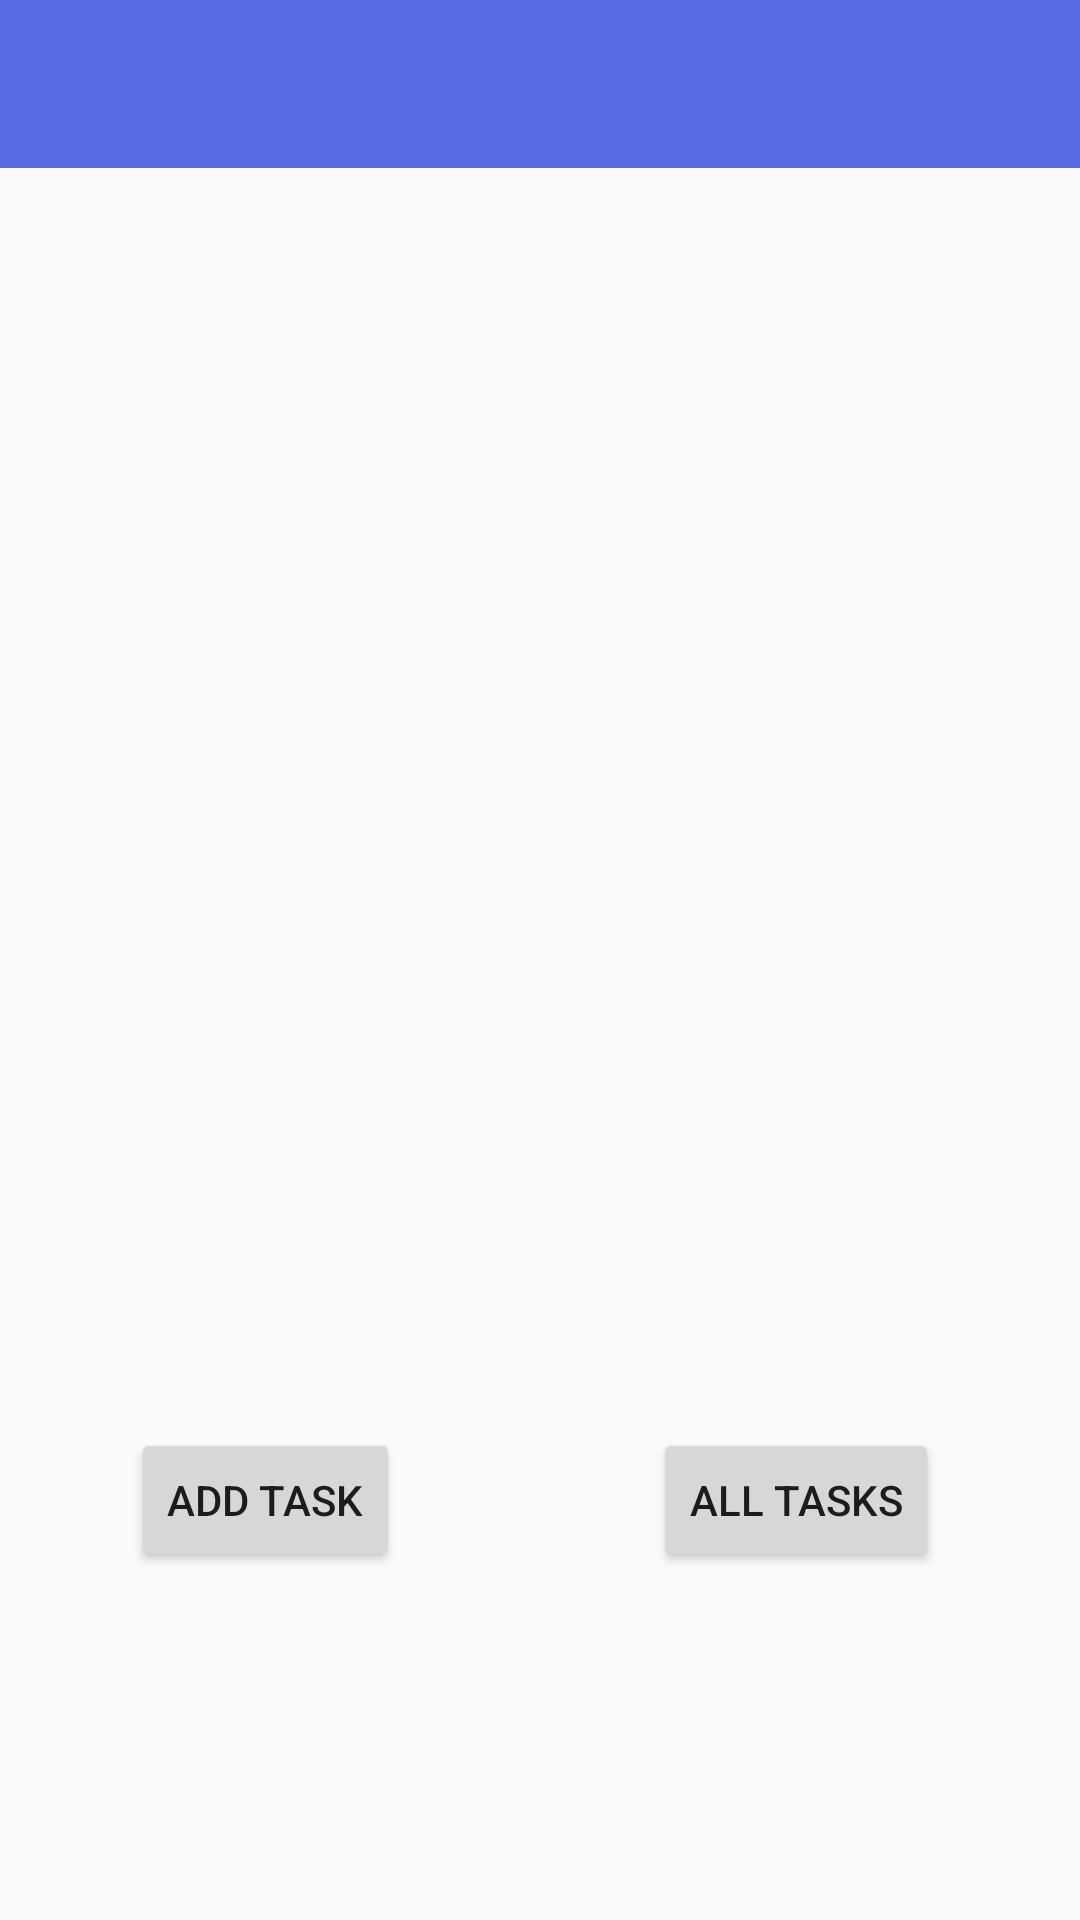

Produce the Android XML layout that renders to this screen, including the resource entries it uses.
<!-- AndroidManifest.xml: application theme Theme.TaskMaster -->
<!-- res/layout/activity_main.xml -->
<?xml version="1.0" encoding="utf-8"?>
<androidx.constraintlayout.widget.ConstraintLayout xmlns:android="http://schemas.android.com/apk/res/android"
    xmlns:app="http://schemas.android.com/apk/res-auto"
    xmlns:tools="http://schemas.android.com/tools"
    android:layout_width="match_parent"
    android:layout_height="match_parent"
    tools:context=".MainActivity">











    <Toolbar
        android:id="@+id/toolbar"
        android:layout_width="match_parent"
        android:layout_height="?attr/actionBarSize"
        android:background="?attr/colorPrimary"
        app:layout_constraintEnd_toEndOf="parent"
        app:layout_constraintStart_toStartOf="parent"
        app:layout_constraintTop_toTopOf="parent" />
    <Button
        android:id="@+id/addTask"
        android:layout_width="wrap_content"
        android:layout_height="wrap_content"
        android:layout_marginBottom="116dp"
        android:text="@string/addTask"
        app:layout_constraintBottom_toBottomOf="parent"
        app:layout_constraintEnd_toEndOf="parent"
        app:layout_constraintHorizontal_bias="0.161"
        app:layout_constraintStart_toStartOf="parent" />



    <Button
        android:id="@+id/allTasks"
        android:layout_width="wrap_content"
        android:layout_height="wrap_content"
        android:layout_marginBottom="116dp"
        android:text="@string/allTask"
        app:layout_constraintBottom_toBottomOf="parent"
        app:layout_constraintEnd_toEndOf="parent"
        app:layout_constraintHorizontal_bias="0.822"
        app:layout_constraintStart_toStartOf="parent" />

    <ImageView
        android:id="@+id/imageView4"
        android:layout_width="407dp"
        android:layout_height="256dp"
        app:layout_constraintBottom_toBottomOf="parent"
        app:layout_constraintEnd_toEndOf="parent"
        app:layout_constraintStart_toStartOf="parent"
        app:layout_constraintTop_toTopOf="parent"
        app:layout_constraintVertical_bias="0.412"
        app:srcCompat="@drawable/ic_launcher_background"
        tools:ignore="VectorDrawableCompat" />

</androidx.constraintlayout.widget.ConstraintLayout>
<!-- resources referenced by this layout -->
<resources>
  <string name="addTask">Add Task</string>
  <string name="allTask">All Tasks</string>
  <style name="Theme.TaskMaster" parent="Theme.AppCompat.DayNight.NoActionBar">
          
          <item name="colorPrimary">@color/purple_500</item>
          <item name="colorPrimaryVariant">@color/purple_700</item>
          <item name="colorOnPrimary">@color/white</item>
          
          <item name="colorSecondary">@color/teal_200</item>
          <item name="colorSecondaryVariant">@color/teal_700</item>
          <item name="colorOnSecondary">@color/black</item>
          
          <item name="android:statusBarColor" tools:targetApi="l">?attr/colorPrimaryVariant</item>
          
      </style>
  <color name="purple_500">#576CE4</color>
  <color name="purple_700">#576CE4    </color>
  <color name="white">#FFFFFFFF</color>
  <color name="teal_200">#FF03DAC5</color>
  <color name="teal_700">#FF018786</color>
  <color name="black">#FF000000</color>
</resources>
